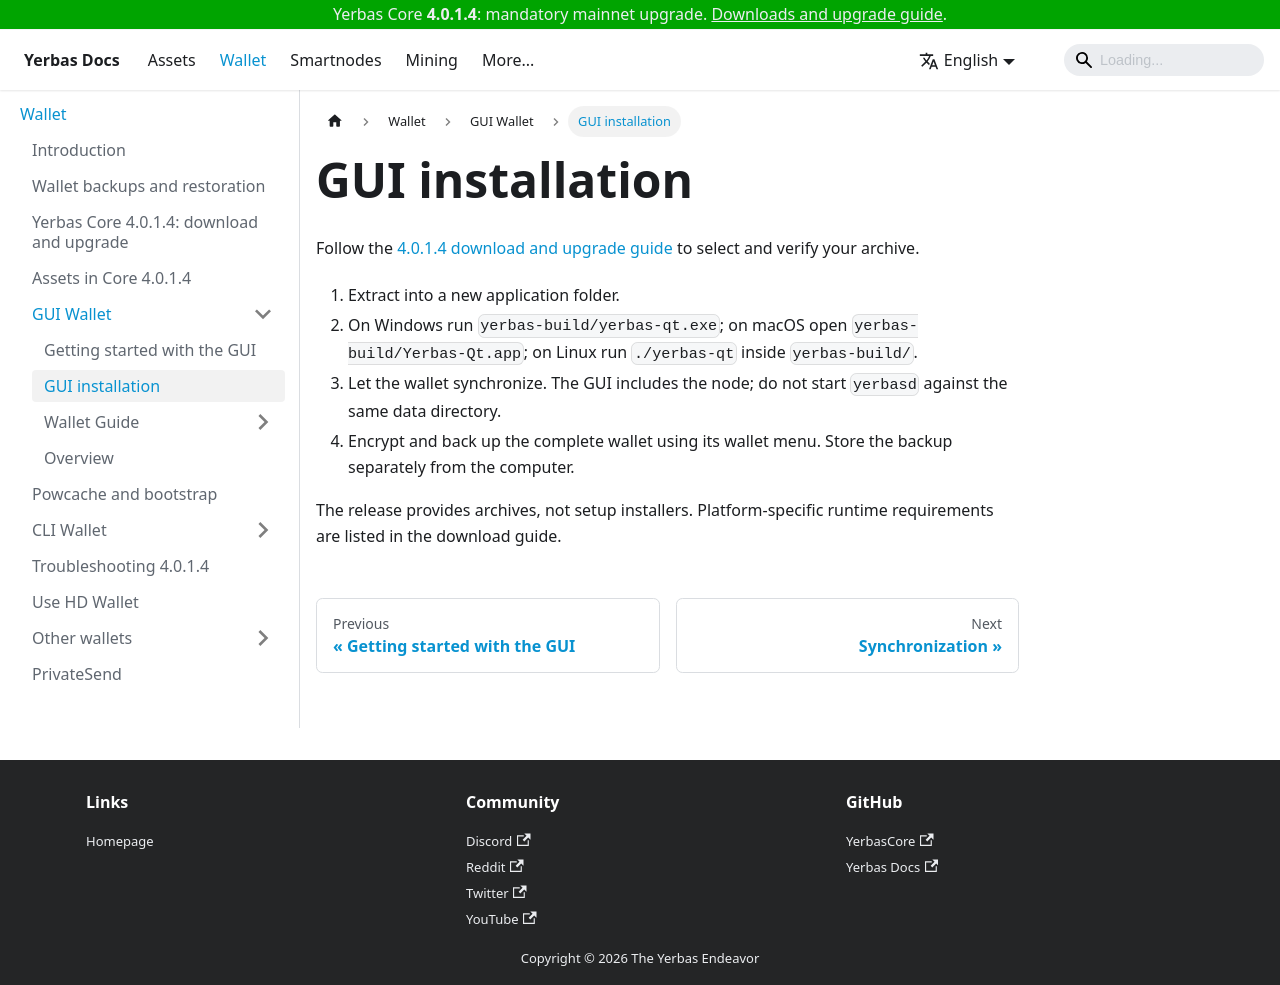

repository: The-Yerbas-Endeavor/yerbas-docs · page: docs/wallet/gui-wallet/installation/index.html · generator: docusaurus

---
sidebar_position: 1
---

# GUI installation

Follow the [4.0.1.4 download and upgrade guide](/docs/wallet/quick-start/) to select and verify your archive.

1. Extract into a new application folder.
2. On Windows run `yerbas-build/yerbas-qt.exe`; on macOS open `yerbas-build/Yerbas-Qt.app`; on Linux run `./yerbas-qt` inside `yerbas-build/`.
3. Let the wallet synchronize. The GUI includes the node; do not start `yerbasd` against the same data directory.
4. Encrypt and back up the complete wallet using its wallet menu. Store the backup separately from the computer.

The release provides archives, not setup installers. Platform-specific runtime requirements are listed in the download guide.
